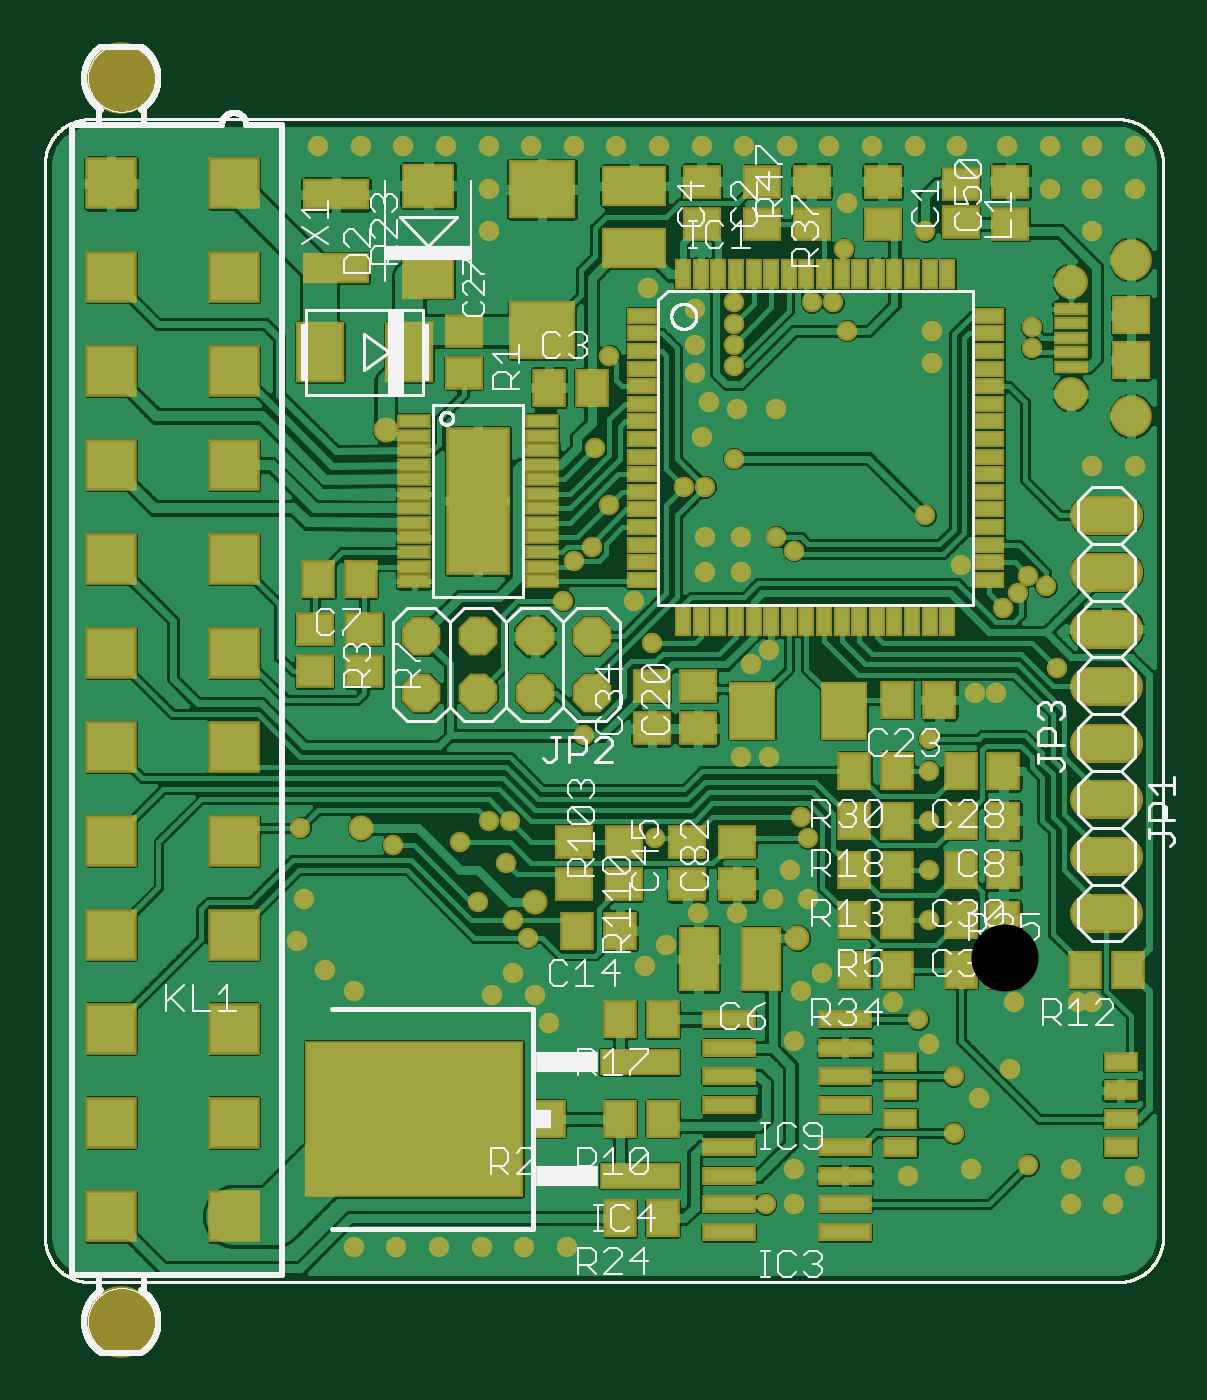
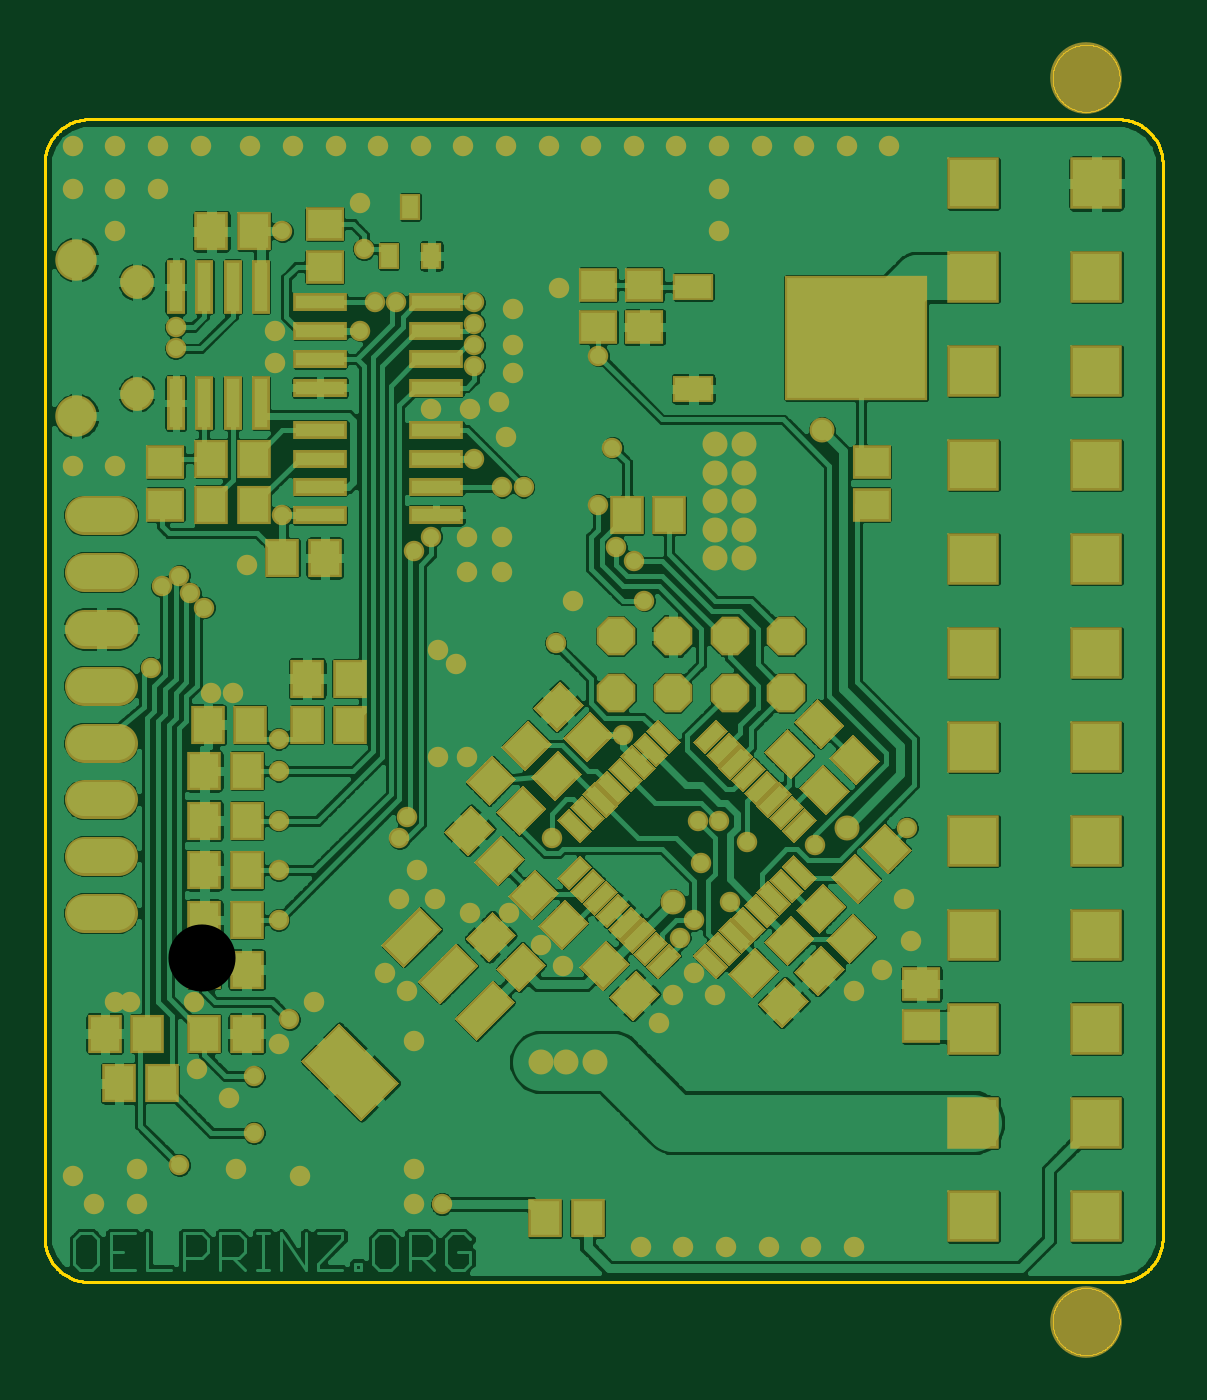
Circuit board: 7 layer files. Board 50.0 x 58.6 mm.
- top_copper: blitzbox2561cj125.cmp (183466 bytes)
- drill: blitzbox2561cj125.drd (3043 bytes)
- outline: blitzbox2561cj125.gko (15912 bytes)
- top_silk: blitzbox2561cj125.plc (60430 bytes)
- bottom_copper: blitzbox2561cj125.sol (192194 bytes)
- top_mask: blitzbox2561cj125.stc (9656 bytes)
- bottom_mask: blitzbox2561cj125.sts (13829 bytes)

=== top_copper: blitzbox2561cj125.cmp (183466 bytes, source omitted) ===
=== drill: blitzbox2561cj125.drd ===
%
M48
M72
T01C0.01200
T02C0.02000
T03C0.03150
T04C0.04000
T05C0.04331
T06C0.05512
T07C0.11811
%
T01
X58178Y20304
X65678Y20304
X73178Y20304
X80678Y20304
X88178Y20304
X95678Y20304
X130678Y27804
X135678Y27804
X135678Y34054
X155678Y32804
X163803Y40304
X166928Y34054
X176928Y34679
X184428Y34054
X184428Y27804
X191928Y27804
X195678Y32804
X173803Y51554
X168178Y46554
X163803Y50304
X159428Y55929
X157553Y60304
X153178Y63429
X140678Y68429
X136928Y65304
X135678Y56554
X125678Y79054
X131928Y81554
X135053Y86554
X138178Y81554
X138178Y92179
X136928Y95929
X131303Y106554
X126303Y106554
X128178Y122804
X131303Y125304
X126303Y139054
X120053Y139054
X120053Y145304
X126303Y145304
X132553Y145304
X135678Y142804
X125053Y159054
X119428Y162804
X120678Y169054
X118178Y174054
X118178Y179054
X118178Y185304
X125053Y186554
X125053Y182804
X125053Y179054
X125053Y175304
X125678Y167804
X132553Y167804
X120053Y154054
X116303Y154054
X103178Y150929
X100053Y143429
X96928Y140929
X95053Y134054
X107553Y134054
X110678Y126554
X98803Y110304
X85678Y95304
X81928Y95304
X76928Y91554
X85053Y87804
X80053Y80929
X86303Y77804
X88803Y74679
X86303Y68429
X82553Y64679
X90053Y64679
X92553Y59679
X109428Y69679
X113178Y73429
X118803Y79054
X111303Y92179
X65053Y90929
X49428Y81554
X48178Y74054
X53178Y69054
X58178Y65304
X48803Y94054
X100678Y160929
X103178Y177179
X110053Y189054
X111928Y214054
X104428Y214054
X96928Y214054
X89428Y214054
X81928Y214054
X81928Y206554
X81928Y199054
X74428Y214054
X66928Y214054
X59428Y214054
X51928Y214054
X119428Y214054
X126928Y214054
X134428Y214054
X141928Y214054
X149428Y214054
X156928Y214054
X164428Y214054
X173178Y214054
X180678Y214054
X180678Y206554
X188178Y206554
X188178Y199054
X195678Y206554
X195678Y214054
X188178Y214054
X177553Y182179
X177553Y178429
X188178Y157804
X195678Y157804
X180053Y136554
X176928Y138429
X175053Y135304
X172553Y132804
X165053Y140304
X158803Y149054
X160053Y175929
X160053Y181554
X145053Y181554
X142553Y186554
X138803Y186554
X144428Y195929
X145053Y204054
X158803Y199054
X181928Y122179
X171303Y117804
X167553Y117804
X159428Y109679
X159428Y104054
X159428Y95304
X159428Y86554
X159428Y77804
X174428Y63429
X185678Y63429
X188178Y63429
T02
X136303Y74679
X113178Y52804
X108803Y52804
X103803Y52804
X90053Y80929
X59428Y94054
X77553Y141554
X77553Y146554
X77553Y151554
X77553Y156554
X77553Y161554
X82553Y161554
X82553Y156554
X82553Y151554
X82553Y146554
X82553Y141554
X63803Y164054
T03
X184428Y170462
X184428Y190147
T04
X190678Y149054
X190678Y139054
X190678Y129054
X190678Y119054
X190678Y109054
X190678Y99054
X190678Y89054
X190678Y79054
X100053Y117804
X100053Y127804
X90053Y127804
X90053Y117804
X80053Y117804
X70053Y117804
X70053Y127804
X80053Y127804
T05
X195058Y166525
X195058Y194084
T06
X37130Y190964
X37130Y207499
X15476Y207499
X15476Y190964
X15476Y174428
X15476Y157893
X15476Y141357
X15476Y124822
X15476Y108287
X15476Y91751
X15476Y75216
X15476Y58680
X15476Y42145
X15476Y25609
X37130Y25609
X37130Y42145
X37130Y58680
X37130Y75216
X37130Y91751
X37130Y108287
X37130Y124822
X37130Y141357
X37130Y157893
X37130Y174428
T07
X17287Y7106
X17287Y226003
M30

=== outline: blitzbox2561cj125.gko (15912 bytes, source omitted) ===
=== top_silk: blitzbox2561cj125.plc (60430 bytes, source omitted) ===
=== bottom_copper: blitzbox2561cj125.sol (192194 bytes, source omitted) ===
=== top_mask: blitzbox2561cj125.stc (9656 bytes, source omitted) ===
=== bottom_mask: blitzbox2561cj125.sts (13829 bytes, source omitted) ===
